The GitHub repository aiegoo/aitim-hhi contains a labelled image folder "tools" with 5 categories: background, hammer, measuring tape, pliers, screwdriver. Examples follow, each with its label.

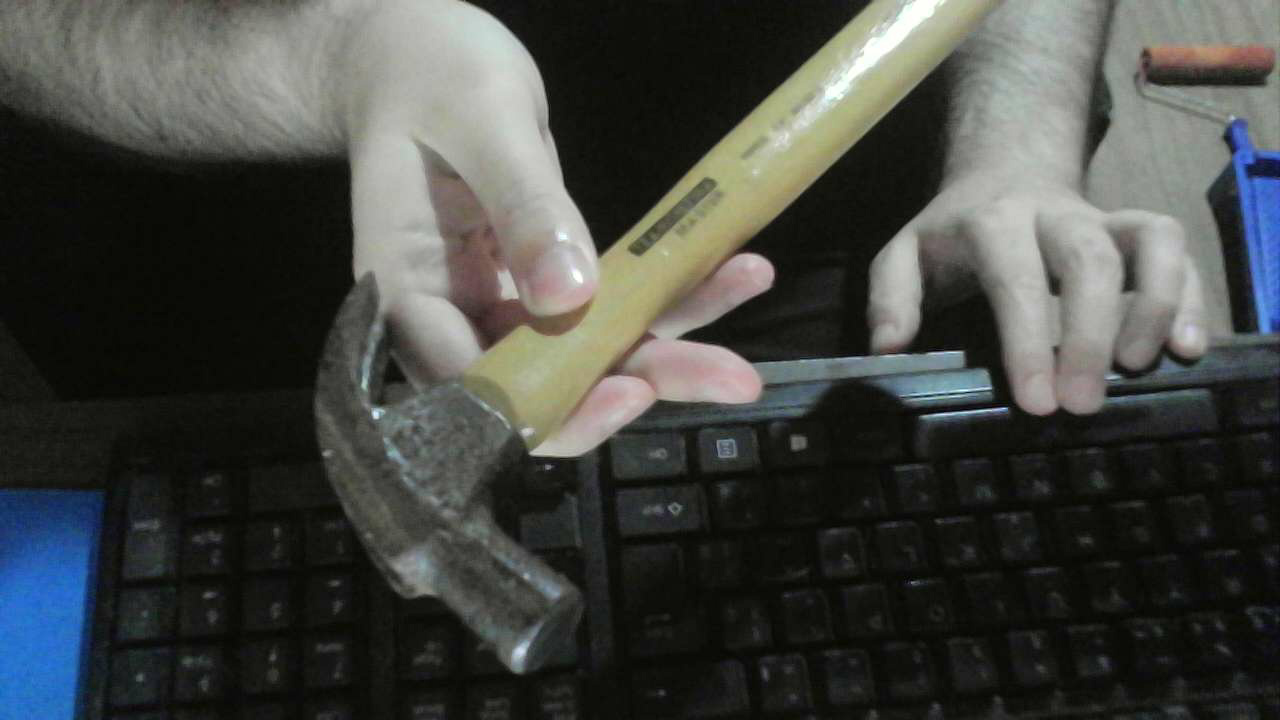
Label: hammer

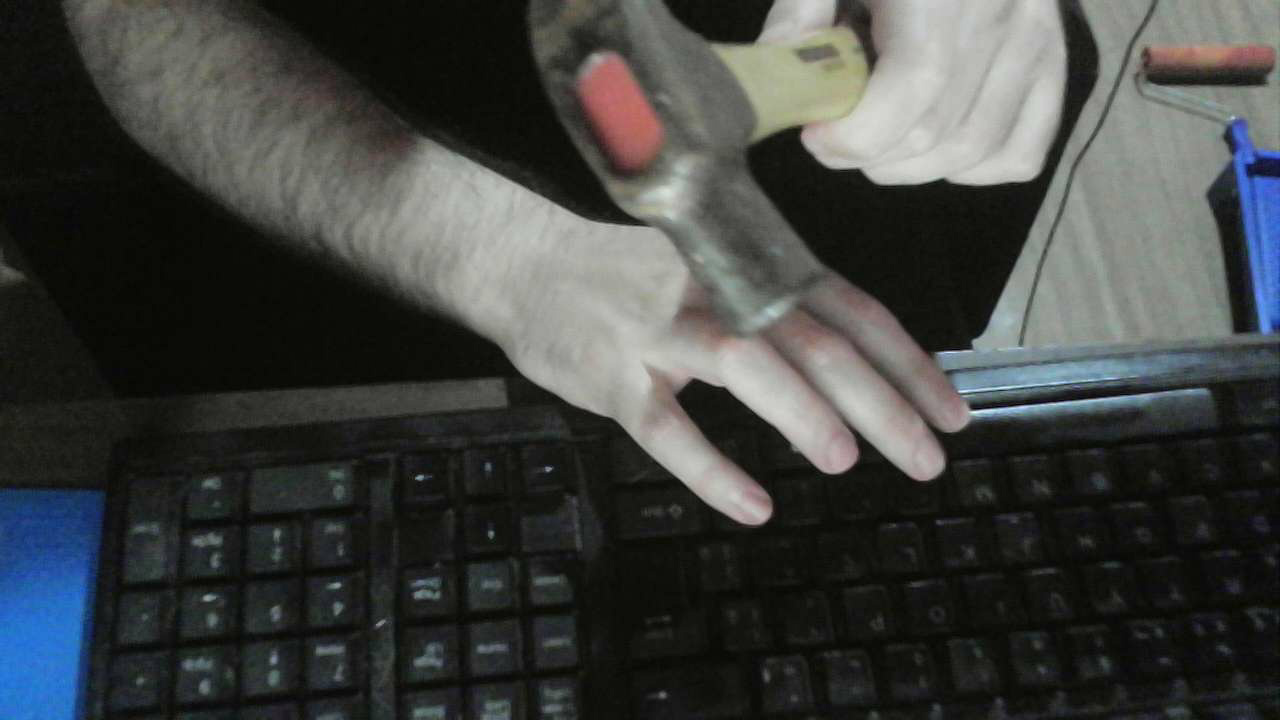
Label: hammer

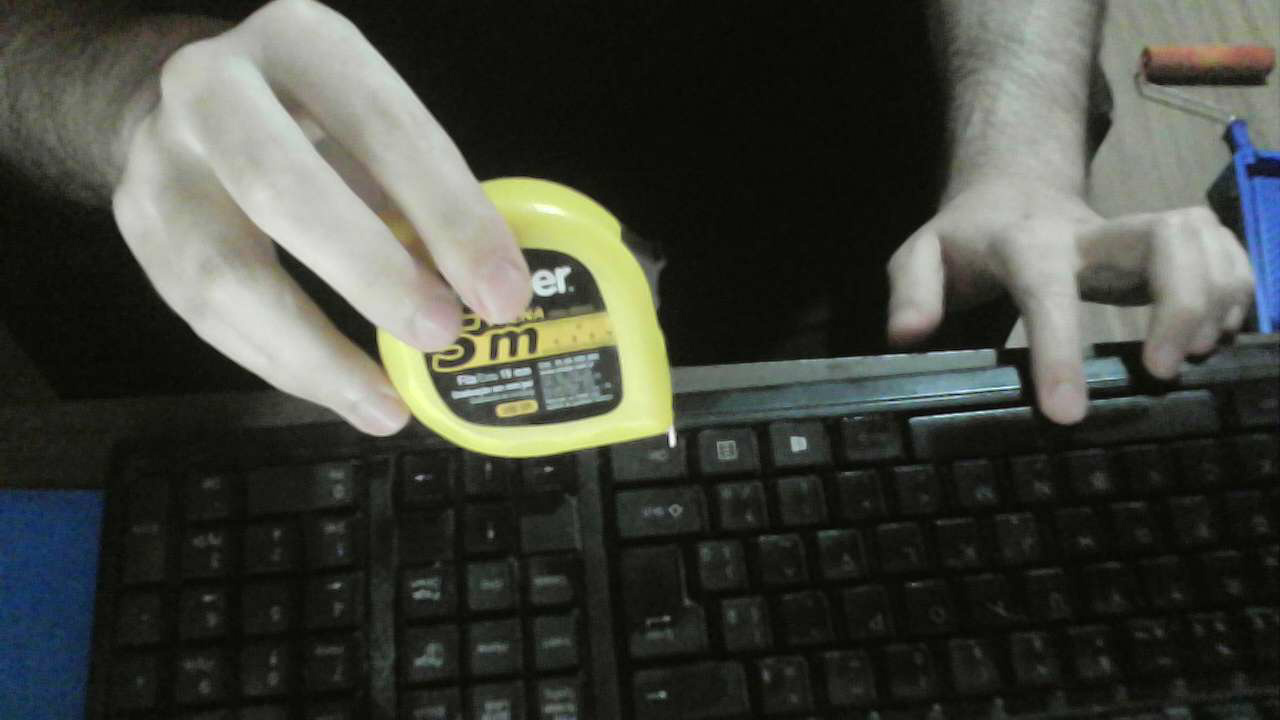
Label: measuring tape

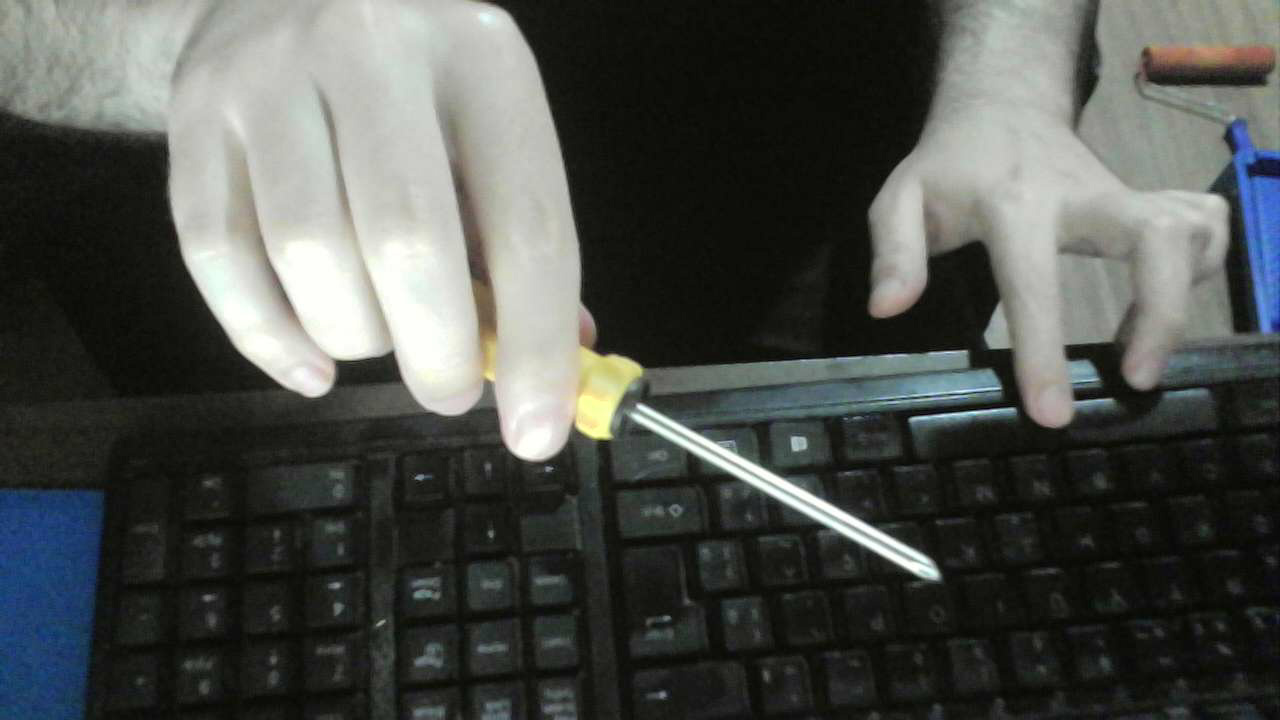
Label: screwdriver

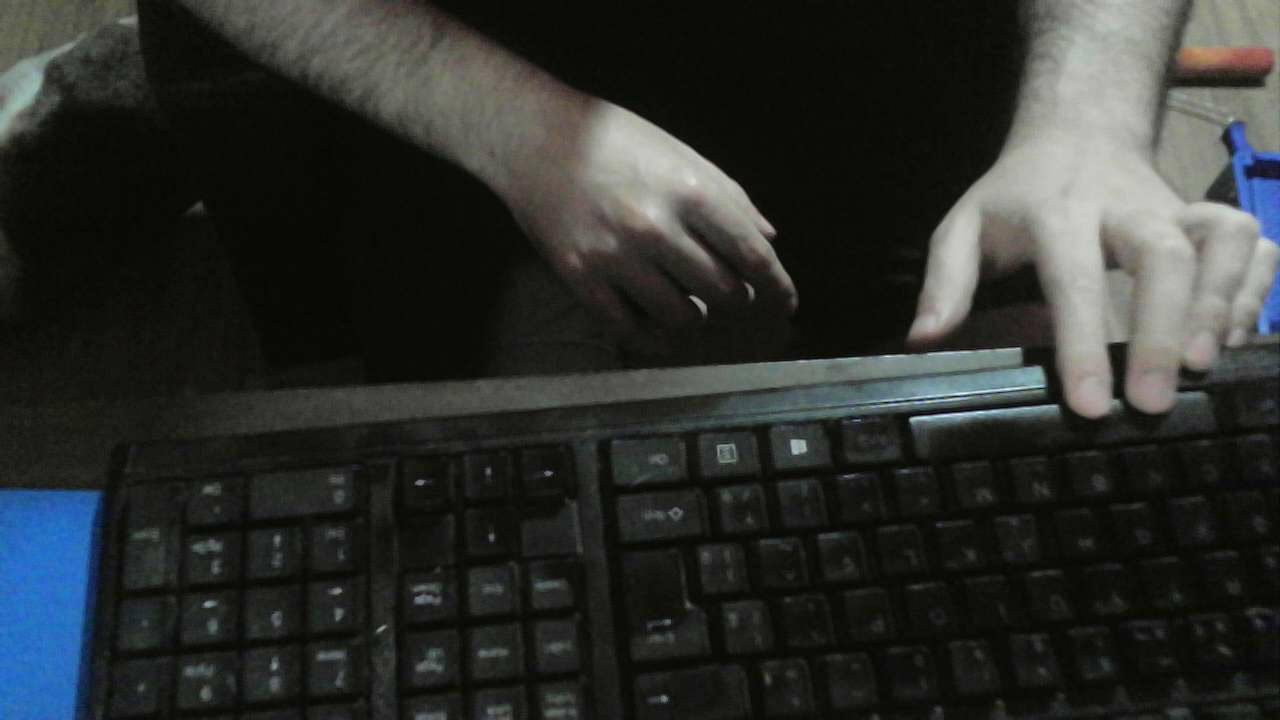
Label: background

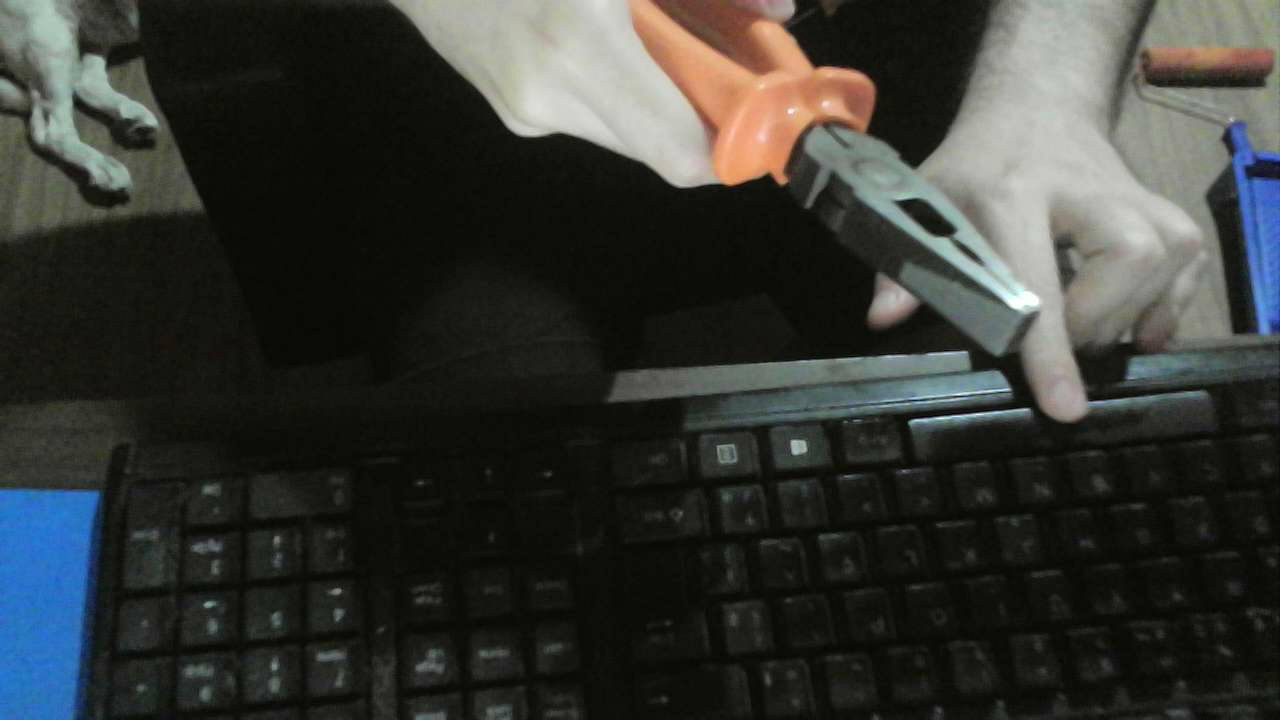
Label: pliers
